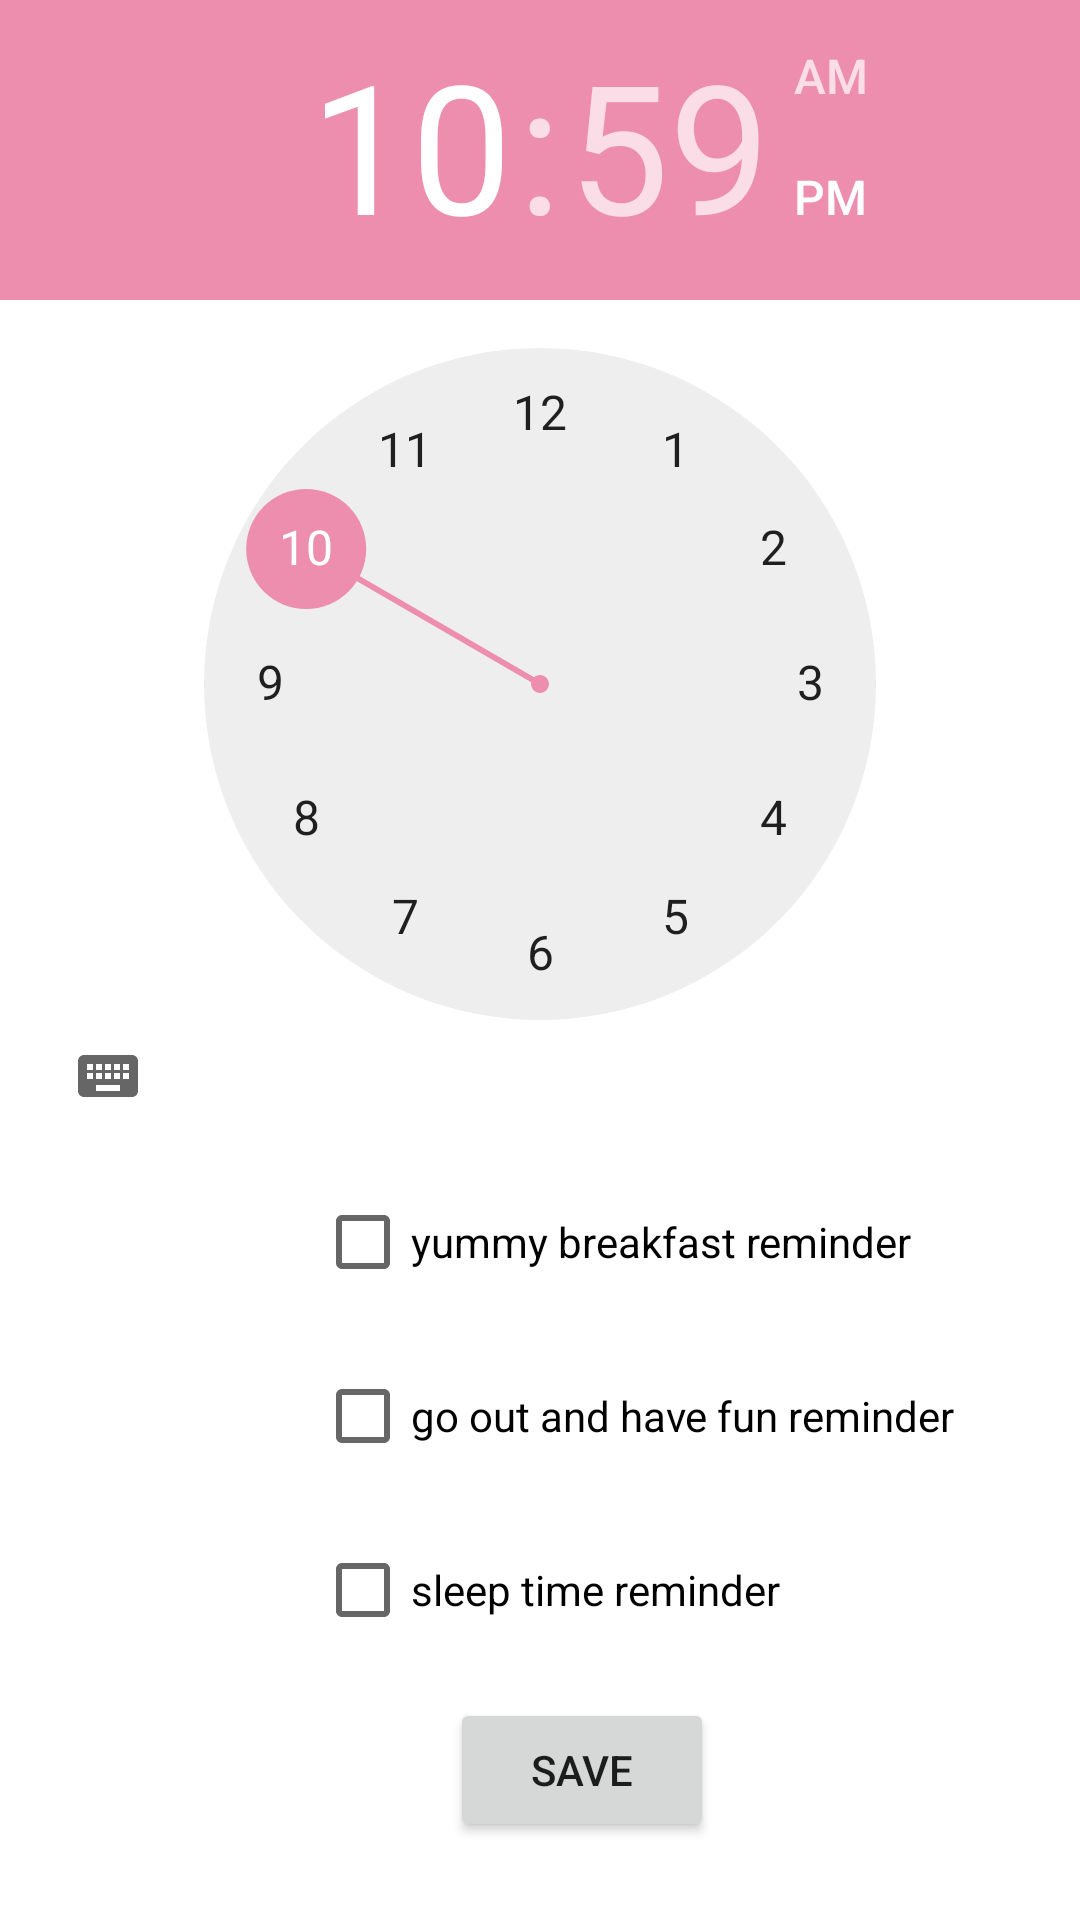

Android layout source for this screen:
<!-- AndroidManifest.xml: application theme Theme.Luna -->
<!-- res/layout/activity_reminder.xml -->
<?xml version="1.0" encoding="utf-8"?>
<RelativeLayout xmlns:android="http://schemas.android.com/apk/res/android"
    android:layout_width="match_parent"
    android:layout_height="match_parent">

    <CheckBox
        android:id="@+id/checkBoxBreakfast"
        android:layout_width="wrap_content"
        android:layout_height="wrap_content"
        android:layout_marginLeft="105dp"
        android:layout_marginTop="390dp"
        android:text="yummy breakfast reminder" />

    <CheckBox
        android:id="@+id/checkBoxFunActivity"
        android:layout_width="wrap_content"
        android:layout_height="wrap_content"
        android:layout_below="@id/checkBoxBreakfast"
        android:layout_marginLeft="105dp"
        android:layout_marginTop="10dp"
        android:text="go out and have fun reminder" />

    <CheckBox
        android:id="@+id/checkBoxSleeping"
        android:layout_width="wrap_content"
        android:layout_height="wrap_content"
        android:layout_below="@id/checkBoxFunActivity"
        android:layout_marginLeft="105dp"
        android:layout_marginTop="10dp"
        android:text="sleep time reminder" />

    <TimePicker
        android:id="@+id/timePickerReminder"
        android:layout_width="match_parent"
        android:layout_height="377dp"
        android:layout_marginTop="0dp" />

    <Button
        android:id="@+id/saveButton"
        android:layout_width="wrap_content"
        android:layout_height="wrap_content"
        android:layout_below="@id/checkBoxSleeping"
        android:layout_marginTop="12dp"
        android:text="save"
        android:layout_marginLeft="150dp"/>

</RelativeLayout>
<!-- resources referenced by this layout -->
<resources>
  <style name="Theme.Luna" parent="Theme.MaterialComponents.DayNight.DarkActionBar">
          
          <item name="colorPrimary">@color/purple_500</item>
          <item name="colorPrimaryVariant">@color/purple_700</item>
          <item name="colorOnPrimary">@color/white</item>
          
          <item name="colorSecondary">@color/teal_200</item>
          <item name="colorSecondaryVariant">@color/teal_700</item>
          <item name="colorOnSecondary">@color/black</item>
          
          <item name="android:statusBarColor" tools:targetApi="21">?attr/colorPrimaryVariant</item>
          
      </style>
  <color name="purple_500">#9B80C3</color>
  <color name="purple_700">#907DBA</color>
  <color name="white">#FFFFFF</color>
  <color name="teal_200">#ED8EAF</color>
  <color name="teal_700">#D9C6FA</color>
  <color name="black">#FF000000</color>
</resources>
